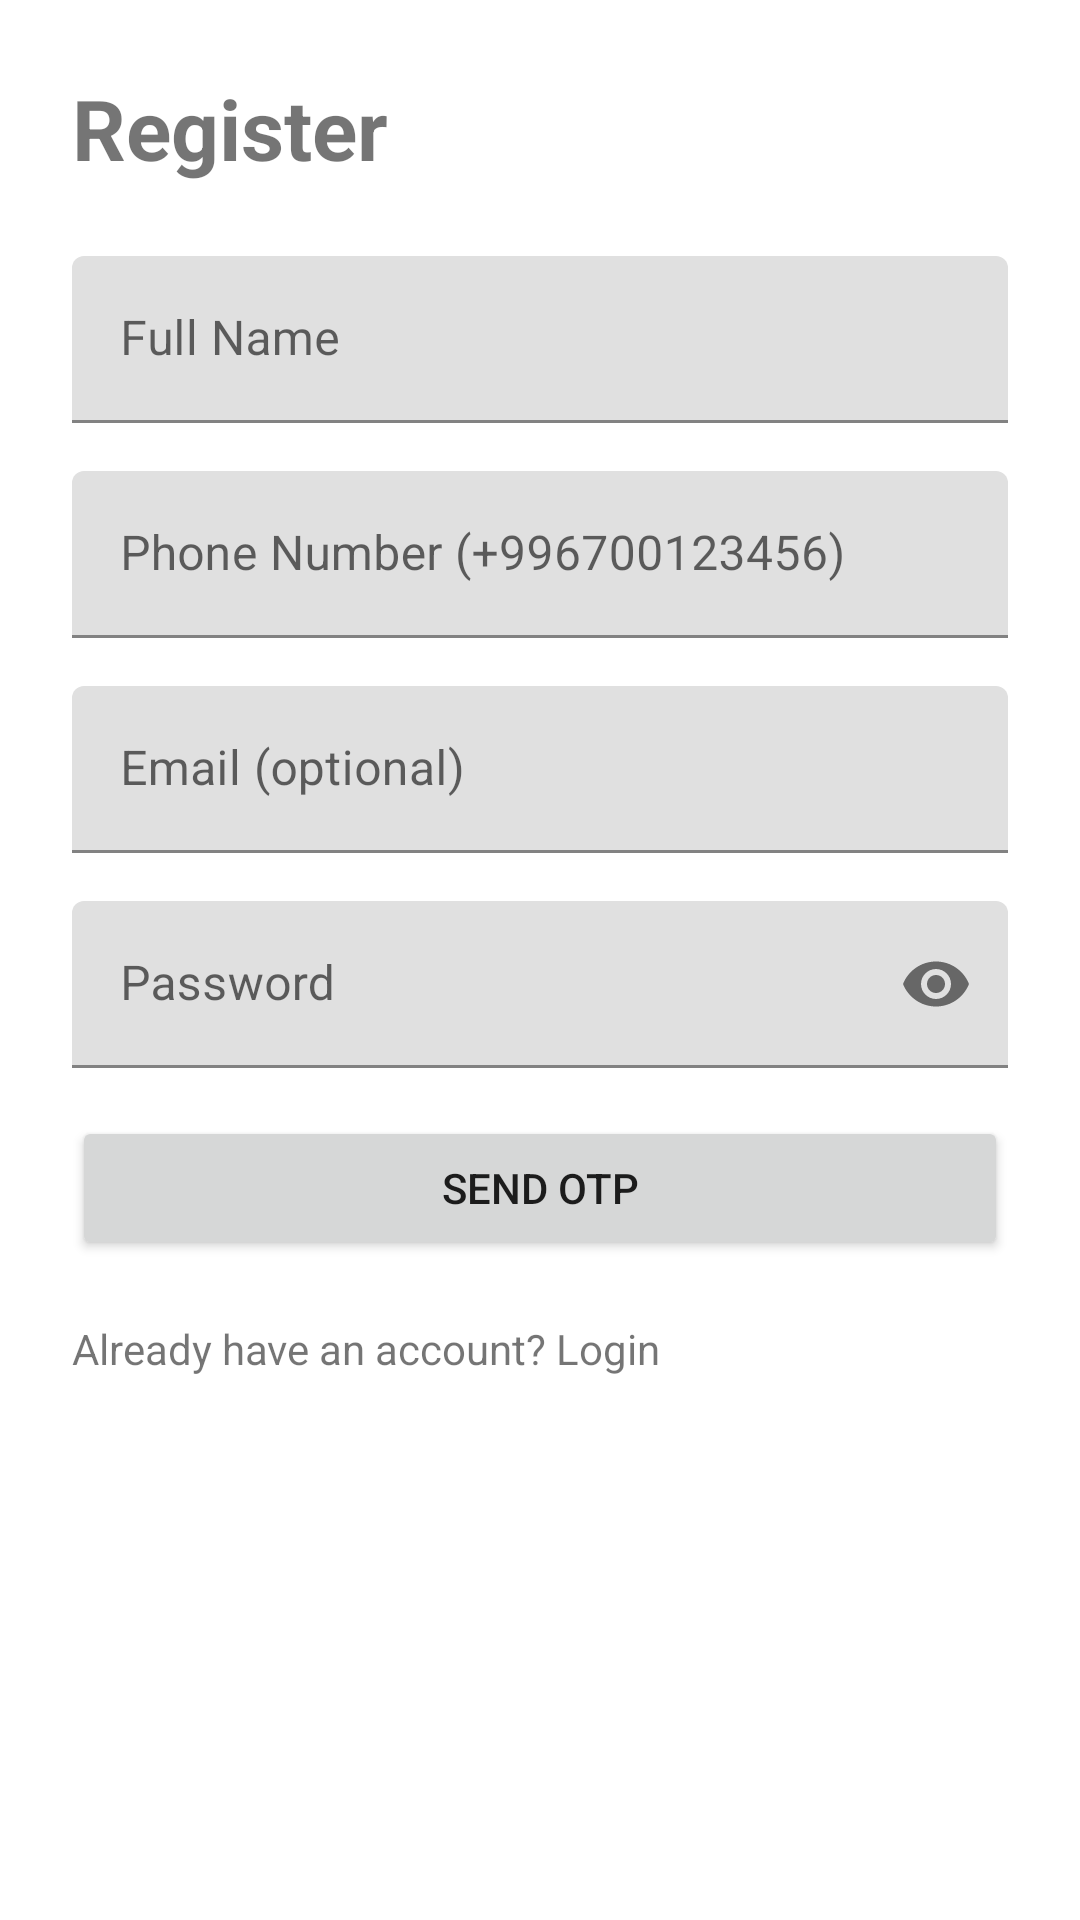

Android layout source for this screen:
<!-- AndroidManifest.xml: application theme Theme.FinSecureApp -->
<!-- res/layout/activity_register.xml -->
<?xml version="1.0" encoding="utf-8"?>
<ScrollView xmlns:android="http://schemas.android.com/apk/res/android"
    xmlns:app="http://schemas.android.com/apk/res-auto"
    android:layout_width="match_parent"
    android:layout_height="match_parent">

    <LinearLayout
        android:layout_width="match_parent"
        android:layout_height="wrap_content"
        android:orientation="vertical"
        android:padding="24dp">

        <TextView
            android:layout_width="wrap_content"
            android:layout_height="wrap_content"
            android:text="Register"
            android:textSize="28sp"
            android:textStyle="bold"
            android:layout_marginBottom="24dp" />

        <com.google.android.material.textfield.TextInputLayout
            android:layout_width="match_parent"
            android:layout_height="wrap_content"
            android:hint="Full Name"
            android:layout_marginBottom="16dp">

            <com.google.android.material.textfield.TextInputEditText
                android:id="@+id/etFullName"
                android:layout_width="match_parent"
                android:layout_height="wrap_content" />
        </com.google.android.material.textfield.TextInputLayout>

        <com.google.android.material.textfield.TextInputLayout
            android:layout_width="match_parent"
            android:layout_height="wrap_content"
            android:hint="Phone Number (+996700123456)"
            android:layout_marginBottom="16dp">

            <com.google.android.material.textfield.TextInputEditText
                android:id="@+id/etPhoneNumber"
                android:layout_width="match_parent"
                android:layout_height="wrap_content"
                android:inputType="phone" />
        </com.google.android.material.textfield.TextInputLayout>

        <com.google.android.material.textfield.TextInputLayout
            android:layout_width="match_parent"
            android:layout_height="wrap_content"
            android:hint="Email (optional)"
            android:layout_marginBottom="16dp">

            <com.google.android.material.textfield.TextInputEditText
                android:id="@+id/etEmail"
                android:layout_width="match_parent"
                android:layout_height="wrap_content"
                android:inputType="textEmailAddress" />
        </com.google.android.material.textfield.TextInputLayout>

        <com.google.android.material.textfield.TextInputLayout
            android:layout_width="match_parent"
            android:layout_height="wrap_content"
            android:hint="Password"
            android:layout_marginBottom="16dp"
            app:endIconMode="password_toggle">

            <com.google.android.material.textfield.TextInputEditText
                android:id="@+id/etPassword"
                android:layout_width="match_parent"
                android:layout_height="wrap_content"
                android:inputType="textPassword" />
        </com.google.android.material.textfield.TextInputLayout>

        <Button
            android:id="@+id/btnRegister"
            android:layout_width="match_parent"
            android:layout_height="wrap_content"
            android:text="Send OTP" />

        <TextView
            android:id="@+id/tvGoToLogin"
            android:layout_width="wrap_content"
            android:layout_height="wrap_content"
            android:text="Already have an account? Login"
            android:layout_marginTop="20dp" />

        <ProgressBar
            android:id="@+id/progressBar"
            android:layout_width="wrap_content"
            android:layout_height="wrap_content"
            android:visibility="gone"
            android:layout_marginTop="20dp" />
    </LinearLayout>
</ScrollView>
<!-- resources referenced by this layout -->
<resources>
  <style name="Theme.FinSecureApp" parent="Theme.MaterialComponents.DayNight.NoActionBar" />
</resources>
